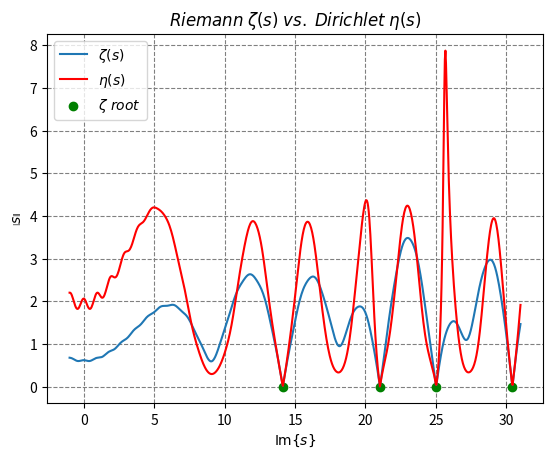

Source code (Python):
"""riemann_hypothesis.ipynb"""
# Cell 1

from __future__ import annotations

import typing

import matplotlib.pyplot as plt
import numpy as np
from matplotlib.markers import MarkerStyle

if typing.TYPE_CHECKING:
    from matplotlib.axes import Axes
    from matplotlib.figure import Figure
    from matplotlib.gridspec import GridSpec
    from numpy.typing import NDArray


%matplotlib widget


def eta_term(s: complex, n: int) -> complex:
    return complex(1 / np.power(n, s))


def fn_eta(s: complex) -> complex:
    terms: int = int(1000)
    vec_eta_term = np.vectorize(eta_term)
    eta: complex = (
        complex(1)
        - np.sum(vec_eta_term(s, np.arange(2, terms, 2, dtype=int)))
        + np.sum(vec_eta_term(s, np.arange(3, terms, 2, dtype=int)))
    )
    return eta


def fn_zeta_from_eta(s: complex) -> complex:
    return s / (1.0 - np.power(2, 1.0 - s))


def plot(ax: Axes) -> None:
    xa: NDArray[np.float_] = np.linspace(-1, 31, 800)
    xz: list[complex] = [complex(0.5, i) for i in xa]

    eta: list[complex] = [fn_eta(s) for s in xz]
    zeta: list[complex] = [fn_zeta_from_eta(s) for s in eta]

    ax.plot(xa, np.absolute(eta), label=r"$\zeta \left( s \right)$")
    ax.plot(xa, np.absolute(zeta), label=r"$\eta \left( s \right)$", color="red")

    zeta_zeros_im: list[float] = [
        14.134725141,
        21.022039638,
        25.010857580,
        30.424876125,
    ]
    ax.scatter(
        zeta_zeros_im,
        [0] * len(zeta_zeros_im),
        marker="o",
        color="green",
        label=r"$\zeta\ root$",
    )

    ax.set_title(r"$Riemann\;\zeta(s)\;vs.\;Dirichlet\;\eta(s)$")
    ax.set_xlabel(r"$\mathrm{Im}\{s\}$")
    ax.set_ylabel(r"$\left|s\right\|$")
    ax.legend(loc="best")
    ax.set_axisbelow(True)
    ax.grid(color="gray", linestyle="dashed")


def main() -> None:
    plt.close("all")
    fig: Figure = plt.figure(" ")
    gs: GridSpec = fig.add_gridspec(1, 1)
    ax: Axes = fig.add_subplot(gs[0, 0])
    plot(ax)
    plt.show()


main()